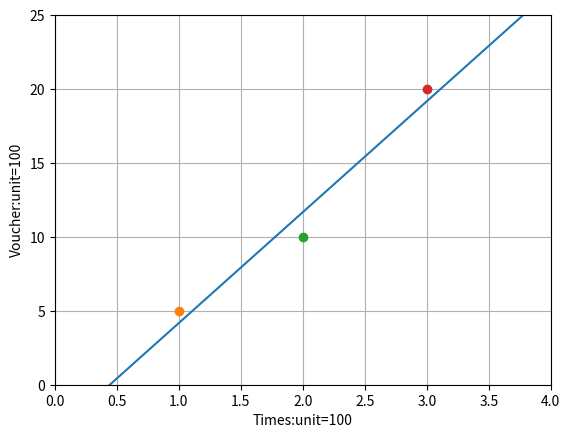

Source code (Python):
import matplotlib.pyplot as plt

x = [x for x in range(0, 11)]
y = [7.5 * y - 3.33 for y in x]

plt.axis([0, 4, 0, 25])
plt.plot(x, y)
plt.plot(1, 5, '-o')
plt.plot(2, 10, '-o')
plt.plot(3, 20, '-o')

plt.xlabel("Times:unit=100")
plt.ylabel("Voucher:unit=100")
plt.grid()
plt.show()
